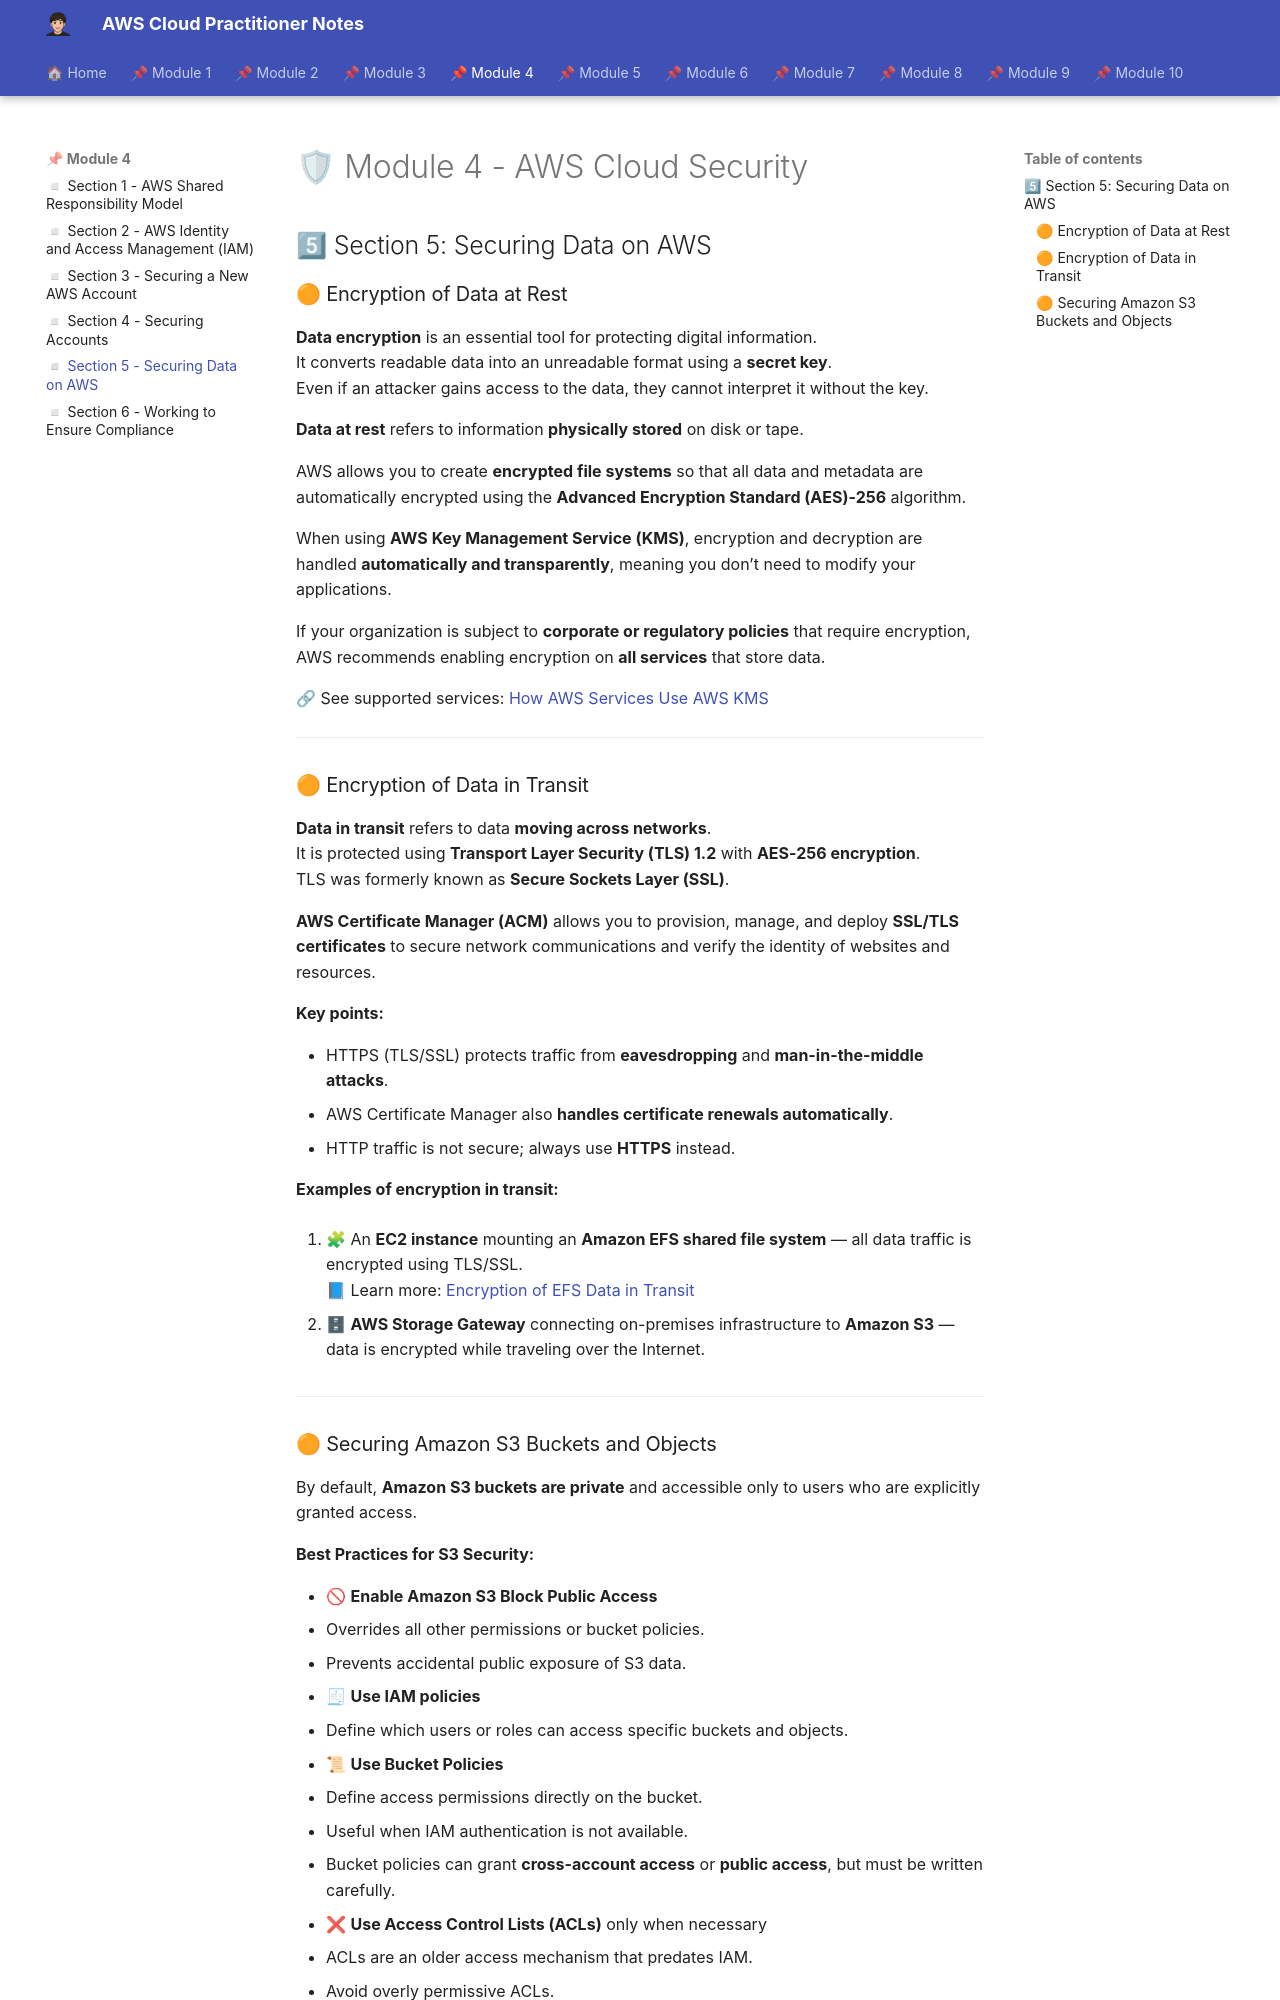

repository: albamdls/aws-notes · page: cloud-practitioner/module-4/m4_sec5/index.html · generator: mkdocs

# 🛡 Module 4 - AWS Cloud Security  

## 5⃣ Section 5: Securing Data on AWS

### 🟠 Encryption of Data at Rest

**Data encryption** is an essential tool for protecting digital information.  
It converts readable data into an unreadable format using a **secret key**.  
Even if an attacker gains access to the data, they cannot interpret it without the key.

**Data at rest** refers to information **physically stored** on disk or tape.  

AWS allows you to create **encrypted file systems** so that all data and metadata are automatically encrypted using the **Advanced Encryption Standard (AES)-256** algorithm.

When using **AWS Key Management Service (KMS)**, encryption and decryption are handled **automatically and transparently**, meaning you don’t need to modify your applications.

If your organization is subject to **corporate or regulatory policies** that require encryption, AWS recommends enabling encryption on **all services** that store data.

🔗 See supported services: [How AWS Services Use AWS KMS](https://docs.aws.amazon.com/kms/latest/developerguide/service-integration.html)

---

### 🟠 Encryption of Data in Transit

**Data in transit** refers to data **moving across networks**.  
It is protected using **Transport Layer Security (TLS) 1.2** with **AES-256 encryption**.  
TLS was formerly known as **Secure Sockets Layer (SSL)**.

**AWS Certificate Manager (ACM)** allows you to provision, manage, and deploy **SSL/TLS certificates** to secure network communications and verify the identity of websites and resources.

**Key points:**

- HTTPS (TLS/SSL) protects traffic from **eavesdropping** and **man-in-the-middle attacks**.  
- AWS Certificate Manager also **handles certificate renewals automatically**.  
- HTTP traffic is not secure; always use **HTTPS** instead.

**Examples of encryption in transit:**

1. 🧩 An **EC2 instance** mounting an **Amazon EFS shared file system** — all data traffic is encrypted using TLS/SSL.  
   📘 Learn more: [Encryption of EFS Data in Transit](https://docs.aws.amazon.com/whitepapers/latest/efs-encrypted-file-systems/encryption-of-data-in-transit.html)

2. 🗄 **AWS Storage Gateway** connecting on-premises infrastructure to **Amazon S3** — data is encrypted while traveling over the Internet.

---
